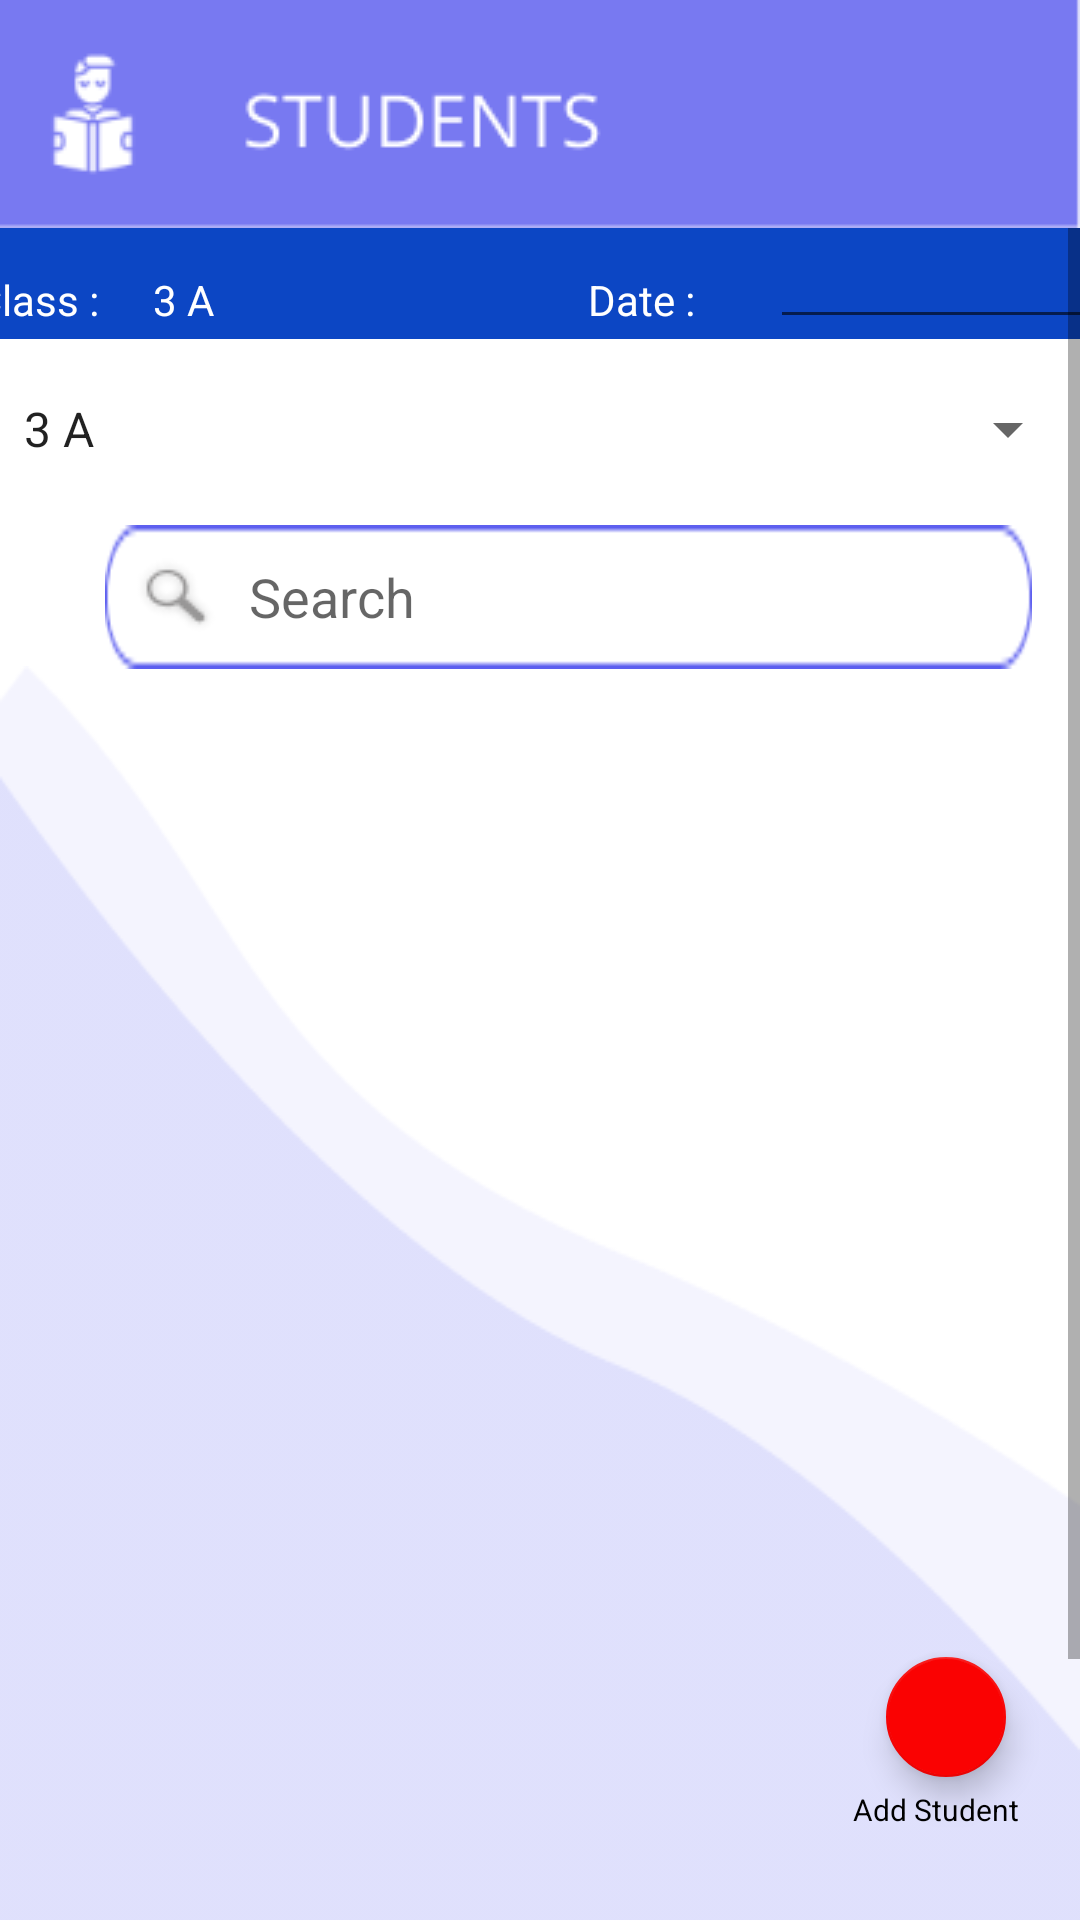

Here is an Android app screen rendered from its layout file. Give the layout XML and the strings, colors and styles it references.
<!-- AndroidManifest.xml: application theme Theme.SchoolManagment -->
<!-- res/layout/activity_view_students.xml -->
<?xml version="1.0" encoding="utf-8"?>
<androidx.constraintlayout.widget.ConstraintLayout xmlns:android="http://schemas.android.com/apk/res/android"
    xmlns:app="http://schemas.android.com/apk/res-auto"
    xmlns:tools="http://schemas.android.com/tools"
    android:id="@+id/mainlay"
    android:layout_width="match_parent"
    android:layout_height="match_parent"
    android:background="#FFFFFF"
    tools:context=".ViewStudents">

    <ImageView
        android:id="@+id/imageView30"
        android:layout_width="0dp"
        android:layout_height="wrap_content"
        android:scaleType="fitXY"
        app:layout_constraintBottom_toBottomOf="parent"
        app:layout_constraintStart_toStartOf="parent"
        app:srcCompat="@drawable/reccadd" />

    <ImageView
        android:id="@+id/imageView31"
        android:layout_width="0dp"
        android:layout_height="wrap_content"
        android:scaleType="fitXY"
        app:layout_constraintBottom_toBottomOf="parent"
        app:layout_constraintEnd_toEndOf="parent"
        app:layout_constraintStart_toStartOf="parent"
        app:srcCompat="@drawable/reccc" />

    <LinearLayout
        android:id="@+id/linearLayout4"
        android:layout_width="match_parent"
        android:layout_height="wrap_content"
        android:background="@drawable/appbar"
        android:orientation="horizontal"
        android:paddingStart="10dp"
        android:paddingEnd="10dp"
        app:layout_constraintEnd_toEndOf="parent"
        app:layout_constraintStart_toStartOf="parent"
        app:layout_constraintTop_toTopOf="parent">

        <ImageView
            android:id="@+id/btnBack"
            android:layout_width="wrap_content"
            android:layout_height="match_parent"
            app:srcCompat="@drawable/ic_baseline_arrow_back_ios_24" />

        <ImageView
            android:id="@+id/imageView11"
            android:layout_width="wrap_content"
            android:layout_height="match_parent"
            app:srcCompat="@drawable/component_54" />
    </LinearLayout>

    <ScrollView
        android:layout_width="0dp"
        android:layout_height="0dp"
        app:layout_constraintBottom_toBottomOf="parent"
        app:layout_constraintEnd_toEndOf="parent"
        app:layout_constraintStart_toStartOf="parent"
        app:layout_constraintTop_toBottomOf="@+id/linearLayout4">

        <androidx.constraintlayout.widget.ConstraintLayout
            android:layout_width="match_parent"
            android:layout_height="wrap_content">

            <EditText
                android:id="@+id/editTextsearchstd4"
                android:layout_width="0dp"
                android:layout_height="wrap_content"
                android:layout_marginStart="35dp"
                android:layout_marginTop="8dp"
                android:layout_marginEnd="16dp"
                android:background="@drawable/search"
                android:drawableStart="@drawable/search_icon"
                android:drawablePadding="10dp"
                android:ems="10"
                android:hint="Search"
                android:inputType="textPersonName"
                android:minHeight="48dp"
                android:padding="10dp"
                android:textColor="#000000"
                app:cornerRadius="30dp"
                app:layout_constraintEnd_toEndOf="parent"
                app:layout_constraintStart_toStartOf="parent"
                app:layout_constraintTop_toBottomOf="@+id/spinner2"
                tools:ignore="TouchTargetSizeCheck" />

            <LinearLayout
                android:id="@+id/linearLayout"
                android:layout_width="413dp"
                android:layout_height="37dp"
                android:background="#0C46C4"
                android:orientation="horizontal"
                app:layout_constraintEnd_toEndOf="parent"
                app:layout_constraintStart_toStartOf="parent"
                app:layout_constraintTop_toTopOf="parent">

                <TextView
                    android:id="@+id/classtext"
                    android:layout_width="27dp"
                    android:layout_height="wrap_content"
                    android:layout_weight="1"
                    android:text="@string/clss"
                    android:textAlignment="center"
                    android:textColor="#FFFFFF" />

                <TextView
                    android:id="@+id/classbox"
                    android:layout_width="70dp"
                    android:layout_height="wrap_content"
                    android:layout_weight="1"
                    android:ems="10"
                    android:inputType="textPersonName"
                    android:minHeight="32dp"
                    android:text="@string/_3_a"
                    android:textColor="#FFFFFF"
                    tools:ignore="SpeakableTextPresentCheck,TouchTargetSizeCheck" />

                <TextView
                    android:id="@+id/datetext"
                    android:layout_width="wrap_content"
                    android:layout_height="wrap_content"
                    android:layout_weight="1"
                    android:text="@string/date"
                    android:textAlignment="center"
                    android:textColor="#FFFFFF" />

                <EditText
                    android:id="@+id/editdate"
                    android:layout_width="80dp"
                    android:layout_height="wrap_content"
                    android:layout_weight="1"
                    android:ems="10"
                    android:inputType="date"
                    tools:ignore="SpeakableTextPresentCheck" />
            </LinearLayout>

            <Spinner
                android:id="@+id/spinner2"
                android:layout_width="360dp"
                android:layout_height="48dp"
                android:layout_marginStart="26dp"
                android:layout_marginTop="6dp"
                android:layout_marginEnd="26dp"
                android:entries="@array/drop"
                android:minHeight="48dp"
                app:cornerRadius="30dp"
                app:layout_constraintEnd_toEndOf="parent"
                app:layout_constraintStart_toStartOf="parent"
                app:layout_constraintTop_toBottomOf="@+id/linearLayout"
                tools:ignore="SpeakableTextPresentCheck" />

            <androidx.recyclerview.widget.RecyclerView
                android:id="@+id/result_recycle"
                android:layout_width="358dp"
                android:layout_height="512dp"
                android:layout_marginStart="24dp"
                android:layout_marginTop="8dp"
                android:layout_marginEnd="29dp"
                app:layout_constraintEnd_toEndOf="parent"
                app:layout_constraintStart_toStartOf="parent"
                app:layout_constraintTop_toBottomOf="@+id/editTextsearchstd4" />
        </androidx.constraintlayout.widget.ConstraintLayout>
    </ScrollView>


    <TextView
        android:id="@+id/textView23"
        android:layout_width="wrap_content"
        android:layout_height="wrap_content"
        android:text="@string/addstu"
        android:textColor="#000000"
        android:textSize="10sp"
        app:layout_constraintBottom_toBottomOf="parent"
        app:layout_constraintEnd_toEndOf="parent"
        app:layout_constraintHorizontal_bias="0.933"
        app:layout_constraintStart_toStartOf="parent"
        app:layout_constraintTop_toBottomOf="@+id/floatingActionBtb"
        app:layout_constraintVertical_bias="0.0" />

    <com.google.android.material.floatingactionbutton.FloatingActionButton
        android:id="@+id/floatingActionBtb"
        android:layout_width="wrap_content"
        android:layout_height="wrap_content"
        android:background="#FFFFFF"
        android:backgroundTint="#FA0202"
        android:clickable="true"
        app:backgroundTint="#F80505"
        app:fabSize="mini"
        app:layout_constraintBottom_toBottomOf="parent"
        app:layout_constraintEnd_toEndOf="parent"
        app:layout_constraintHorizontal_bias="0.934"
        app:layout_constraintStart_toStartOf="parent"
        app:layout_constraintTop_toTopOf="parent"
        app:layout_constraintVertical_bias="0.926"
        app:rippleColor="#FFFFFF"
        app:srcCompat="@drawable/plus"
        app:tint="#FFFFFF"
        tools:ignore="SpeakableTextPresentCheck" />

</androidx.constraintlayout.widget.ConstraintLayout>
<!-- resources referenced by this layout -->
<resources>
  <string-array name="drop">
          <item>3 A</item>
          <item>3 B</item>
          <item>3 C</item>
          <item>3 D</item>
      </string-array>
  <!-- drawable appbar: png bitmap (drawable, 416 bytes) -->
  <!-- drawable component_54: png bitmap (drawable, 2354 bytes) -->
  <!-- drawable reccadd: png bitmap (drawable, 3755 bytes) -->
  <!-- drawable reccc: png bitmap (drawable-v24, 3846 bytes) -->
  <!-- drawable search: png bitmap (drawable, 833 bytes) -->
  <!-- drawable search_icon: png bitmap (drawable, 1228 bytes) -->
  <string name="_3_a">3 A</string>
  <string name="addstu">Add Student</string>
  <string name="clss">  Class :</string>
  <string name="date"> Date :</string>
  <style name="Theme.SchoolManagment" parent="Theme.MaterialComponents.DayNight.NoActionBar">
          
          <item name="colorPrimary">@color/purple_500</item>
          <item name="colorPrimaryVariant">@color/purple_700</item>
          <item name="colorOnPrimary">@color/white</item>
          
          <item name="colorSecondary">@color/teal_200</item>
          <item name="colorSecondaryVariant">@color/teal_700</item>
          <item name="colorOnSecondary">@color/black</item>
          
          <item name="android:statusBarColor" tools:targetApi="l">?attr/colorPrimaryVariant</item>
          
      </style>
  <!-- not gathered from this repository: default colours our renderer supplied (Android Studio template values) -->
  <color name="purple_500">#FF6200EE</color>
  <color name="purple_700">#FF3700B3</color>
  <color name="teal_200">#FF03DAC5</color>
  <color name="teal_700">#FF018786</color>
  <color name="black">#FF000000</color>
  <color name="white">#FFFFFFFF</color>
</resources>
